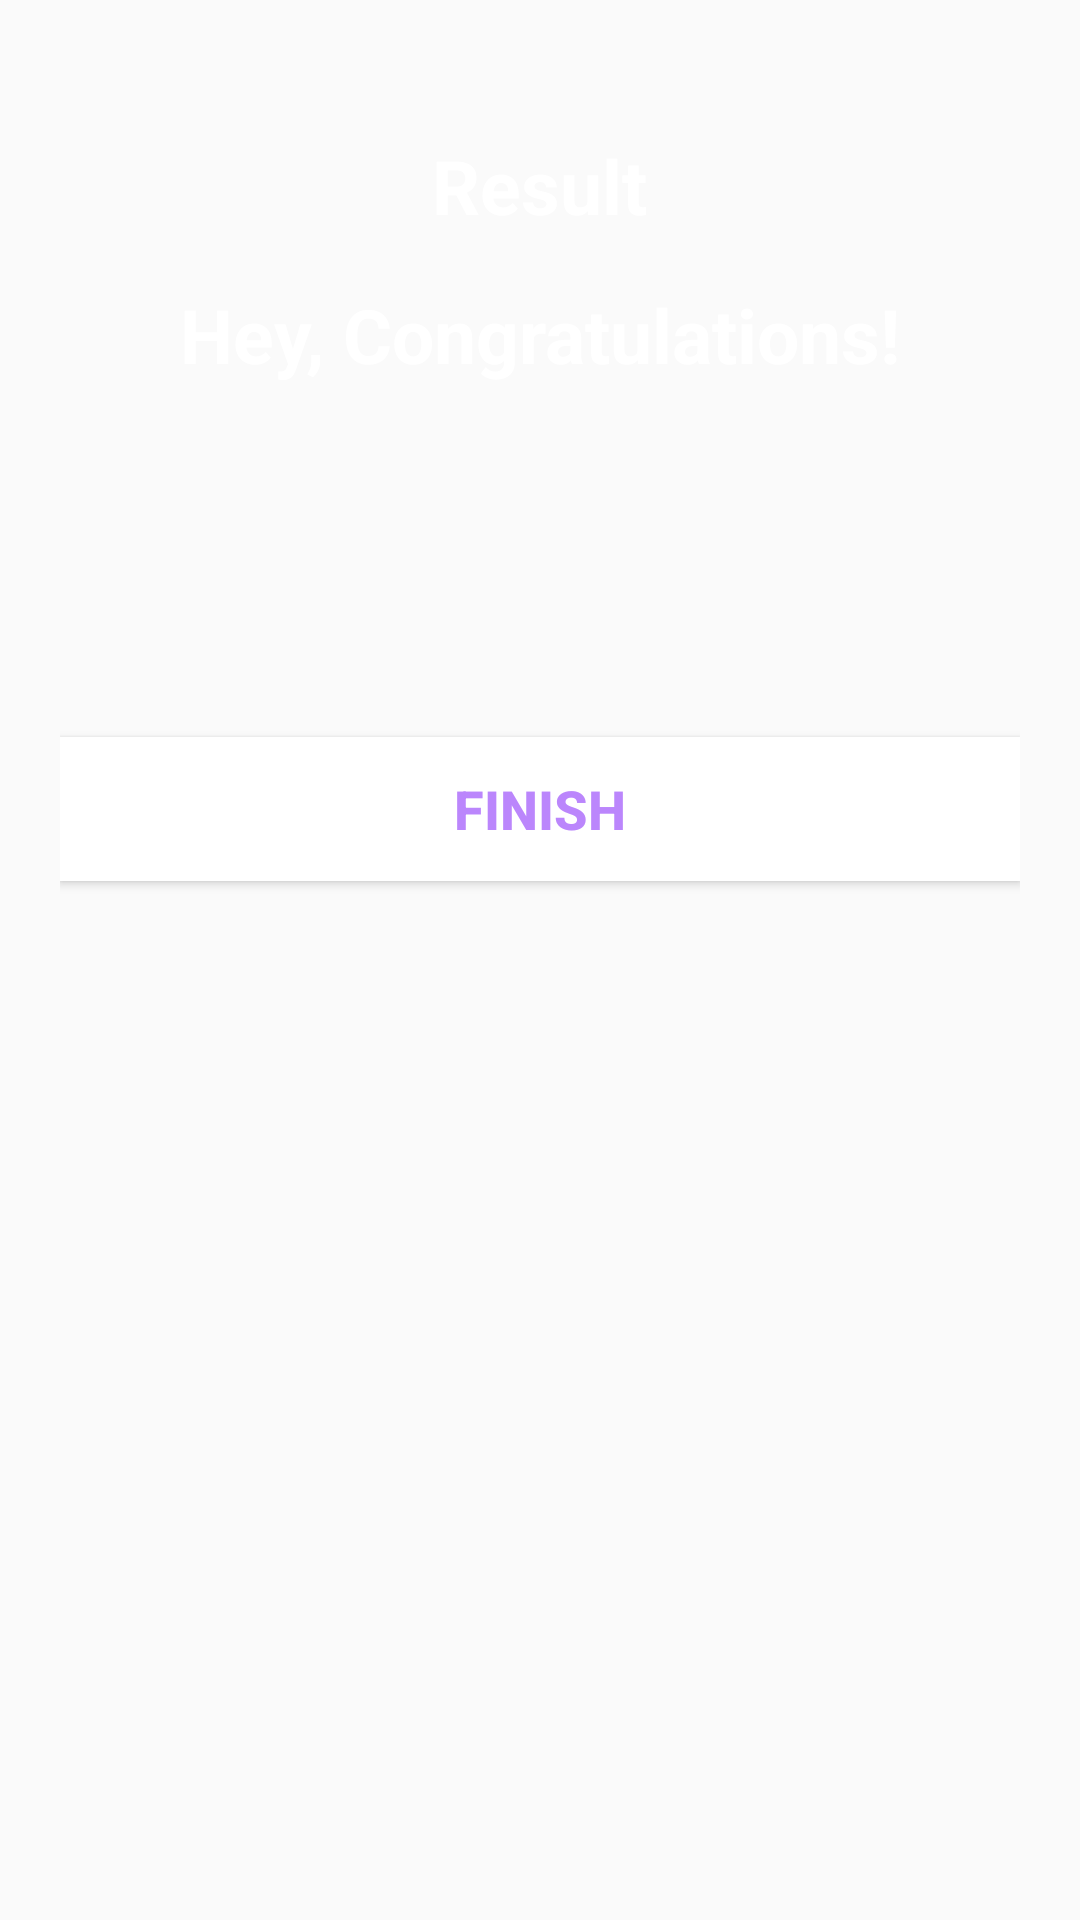

Produce the Android XML layout that renders to this screen, including the resource entries it uses.
<!-- AndroidManifest.xml: application theme Theme.MyQuiz -->
<!-- res/layout/activity_result.xml -->
<?xml version="1.0" encoding="utf-8"?>
<LinearLayout xmlns:android="http://schemas.android.com/apk/res/android"
    xmlns:tools="http://schemas.android.com/tools"
    android:layout_width="match_parent"
    android:layout_height="match_parent"
    android:background="@drawable/ic_bg"
    android:orientation="vertical"
    android:gravity="center_horizontal"
    android:padding="20dp"
    tools:context=".MainActivity">

    <TextView
        android:id="@+id/tv_result"
        android:layout_width="wrap_content"
        android:layout_height="wrap_content"
        android:layout_marginTop="25dp"
        android:text="Result"
        android:textColor="@android:color/white"
        android:textSize="25sp"
        android:textStyle="bold" />

    <ImageView
        android:id="@+id/iv_trophy"
        android:layout_width="wrap_content"
        android:layout_height="wrap_content"
        android:contentDescription="image"
        android:src="@drawable/ic_trophy" />

    <TextView
        android:id="@+id/tv_congratulations"
        android:layout_width="wrap_content"
        android:layout_height="wrap_content"
        android:layout_marginTop="16dp"
        android:text="Hey, Congratulations!"
        android:textColor="@android:color/white"
        android:textSize="25sp"
        android:textStyle="bold"/>

    <TextView
        android:id="@+id/tv_name"
        android:layout_width="wrap_content"
        android:layout_height="wrap_content"
        android:layout_marginTop="25dp"
        android:textColor="@android:color/white"
        android:textSize="22sp"
        android:textStyle="bold"
        tools:text="Username" />

    <TextView
        android:id="@+id/tv_score"
        android:layout_width="wrap_content"
        android:layout_height="43dp"
        android:layout_marginTop="10dp"
        android:textColor="@android:color/secondary_text_dark"
        android:textSize="20sp"
        tools:text="Your Score is 9 out of 10" />

    <Button
        android:id="@+id/btn_finish"
        android:layout_width="match_parent"
        android:layout_height="wrap_content"
        android:layout_marginTop="10dp"
        android:background="@color/white"
        android:text="FINISH"
        android:textColor="#FFBB86FC"
        android:textSize="18sp"
        android:textStyle="bold" />
</LinearLayout>
<!-- resources referenced by this layout -->
<resources>
  <color name="white">#FFFFFFFF</color>
  <style name="Theme.MyQuiz" parent="Theme.MaterialComponents.DayNight.DarkActionBar.Bridge">
          
          <item name="colorPrimary">@color/purple_500</item>
          <item name="colorPrimaryVariant">@color/purple_700</item>
          <item name="colorOnPrimary">@color/white</item>
          
          <item name="colorSecondary">@color/teal_200</item>
          <item name="colorSecondaryVariant">@color/teal_700</item>
          <item name="colorOnSecondary">@color/black</item>
          
          <item name="android:statusBarColor" tools:targetApi="l">?attr/colorPrimaryVariant</item>
          
          <item name="android:windowLayoutInDisplayCutoutMode" tools:targetApi="o_mr1">shortEdges</item>
          <item name="android:windowTranslucentStatus" tools:targetApi="kitkat">true</item>
          <item name="android:windowTranslucentNavigation" tools:targetApi="kitkat">true</item>
      </style>
  <color name="purple_500">#FF6200EE</color>
  <color name="purple_700">#FF3700B3</color>
  <color name="teal_200">#FF03DAC5</color>
  <color name="teal_700">#FF018786</color>
  <color name="black">#FF000000</color>
</resources>
